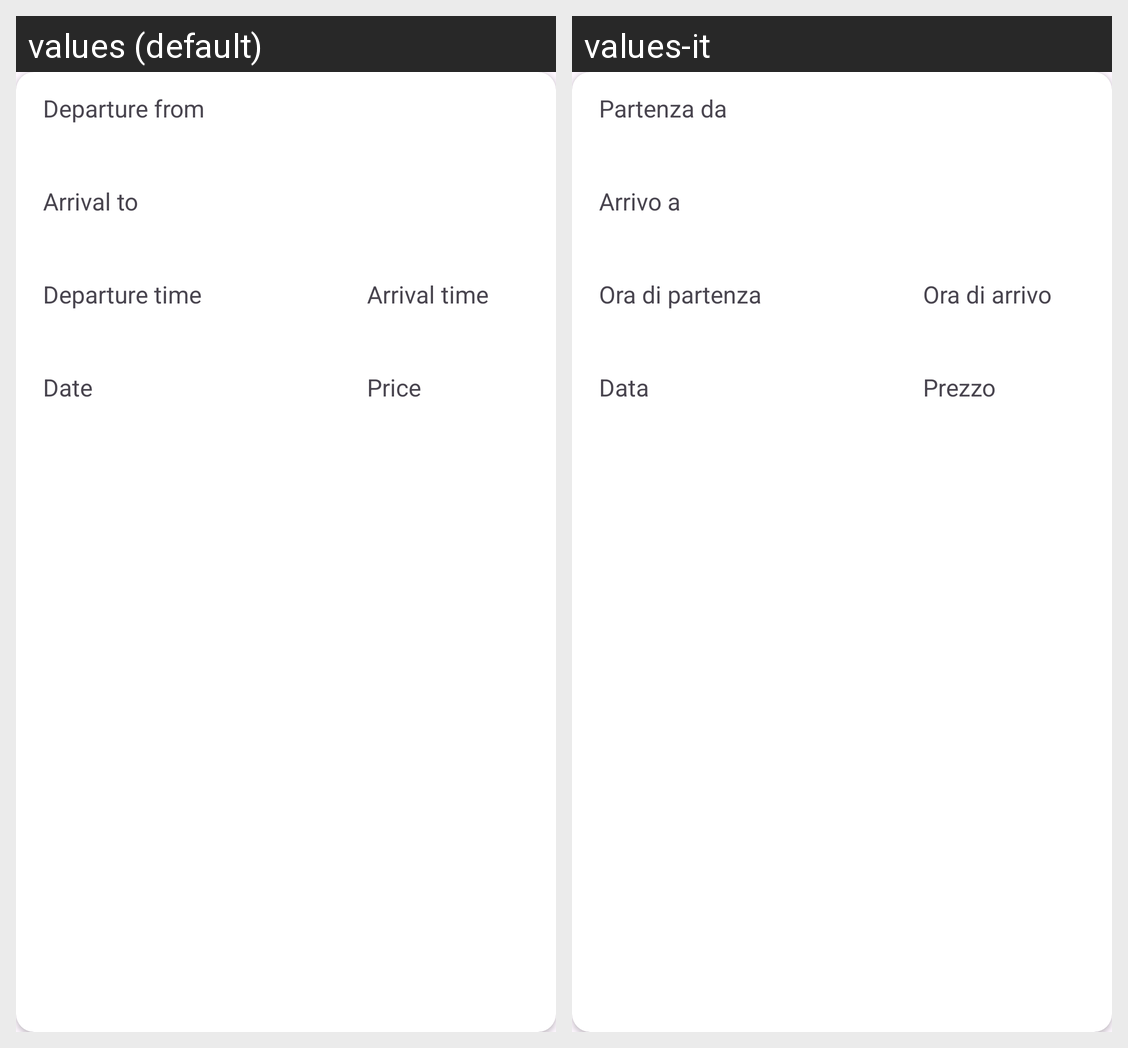

Translations of the strings shown on this Android screen, per locale in the grid:
Android screen res/layout/ride_basic_info.xml rendered under 2 locales, left to right: values (default), values-it. Device: Nexus 5 (rendered at 1080×1920; each locale shown at half size, 540×960, under a caption strip naming it); theme Theme.Carpooling.
Strings drawn on this screen, with the default value and each locale's value (text and hints the layout hard-codes, and strings that could not be matched under every locale, appear in the picture but are not listed):

from
  values: Departure from
  values-it: Partenza da

to
  values: Arrival to
  values-it: Arrivo a

departure_time
  values: Departure time
  values-it: Ora di partenza

arrival_time
  values: Arrival time
  values-it: Ora di arrivo

btn_date
  values: Date
  values-it: Data

price
  values: Price
  values-it: Prezzo
